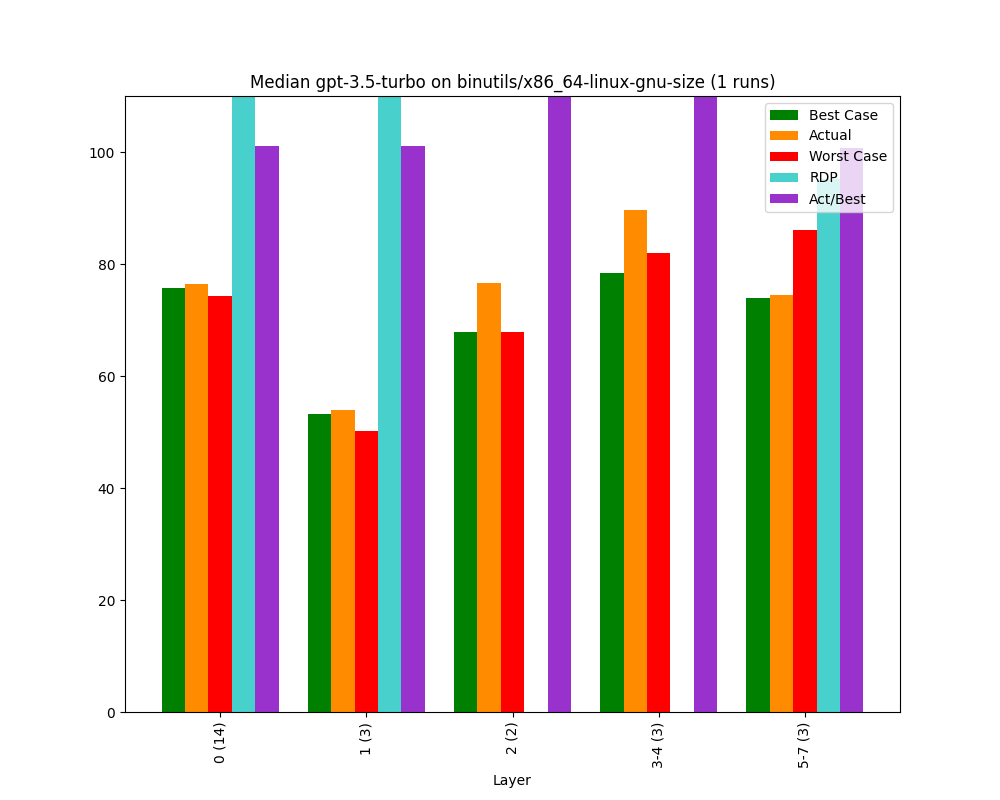

Values plotted in this chart, from the file beside it:
, Bucket, Layer, Actual, Best Case, Worst Case, Act/Best, Act vs Best (direct), RDP, Change, Counted Actual, Counted Best, Counted Worst
0, 0, 0 (14), 76.5, 75.75, 74.21, 101.0, 95.53, 149.3, 76.5, 14.0, 14.0, 14.0
1, 1, 1 (3), 53.86, 53.25, 50.26, 101.2, 81.27, 120.4, -29.6, 3.0, 3.0, 3.0
2, 2, 2 (2), 76.56, 67.78, 67.78, 113, 83.71, inf, 42.14, 2.0, 2.0, 2.0
3, 3, 3-4 (3), 89.57, 78.48, 81.89, 114.1, 91.06, -225.7, 17.0, 3.0, 3.0, 3.0
4, 4, 5-7 (3), 74.53, 73.95, 86.07, 100.8, 90.3, 95.18, -16.79, 3.0, 3.0, 3.0
